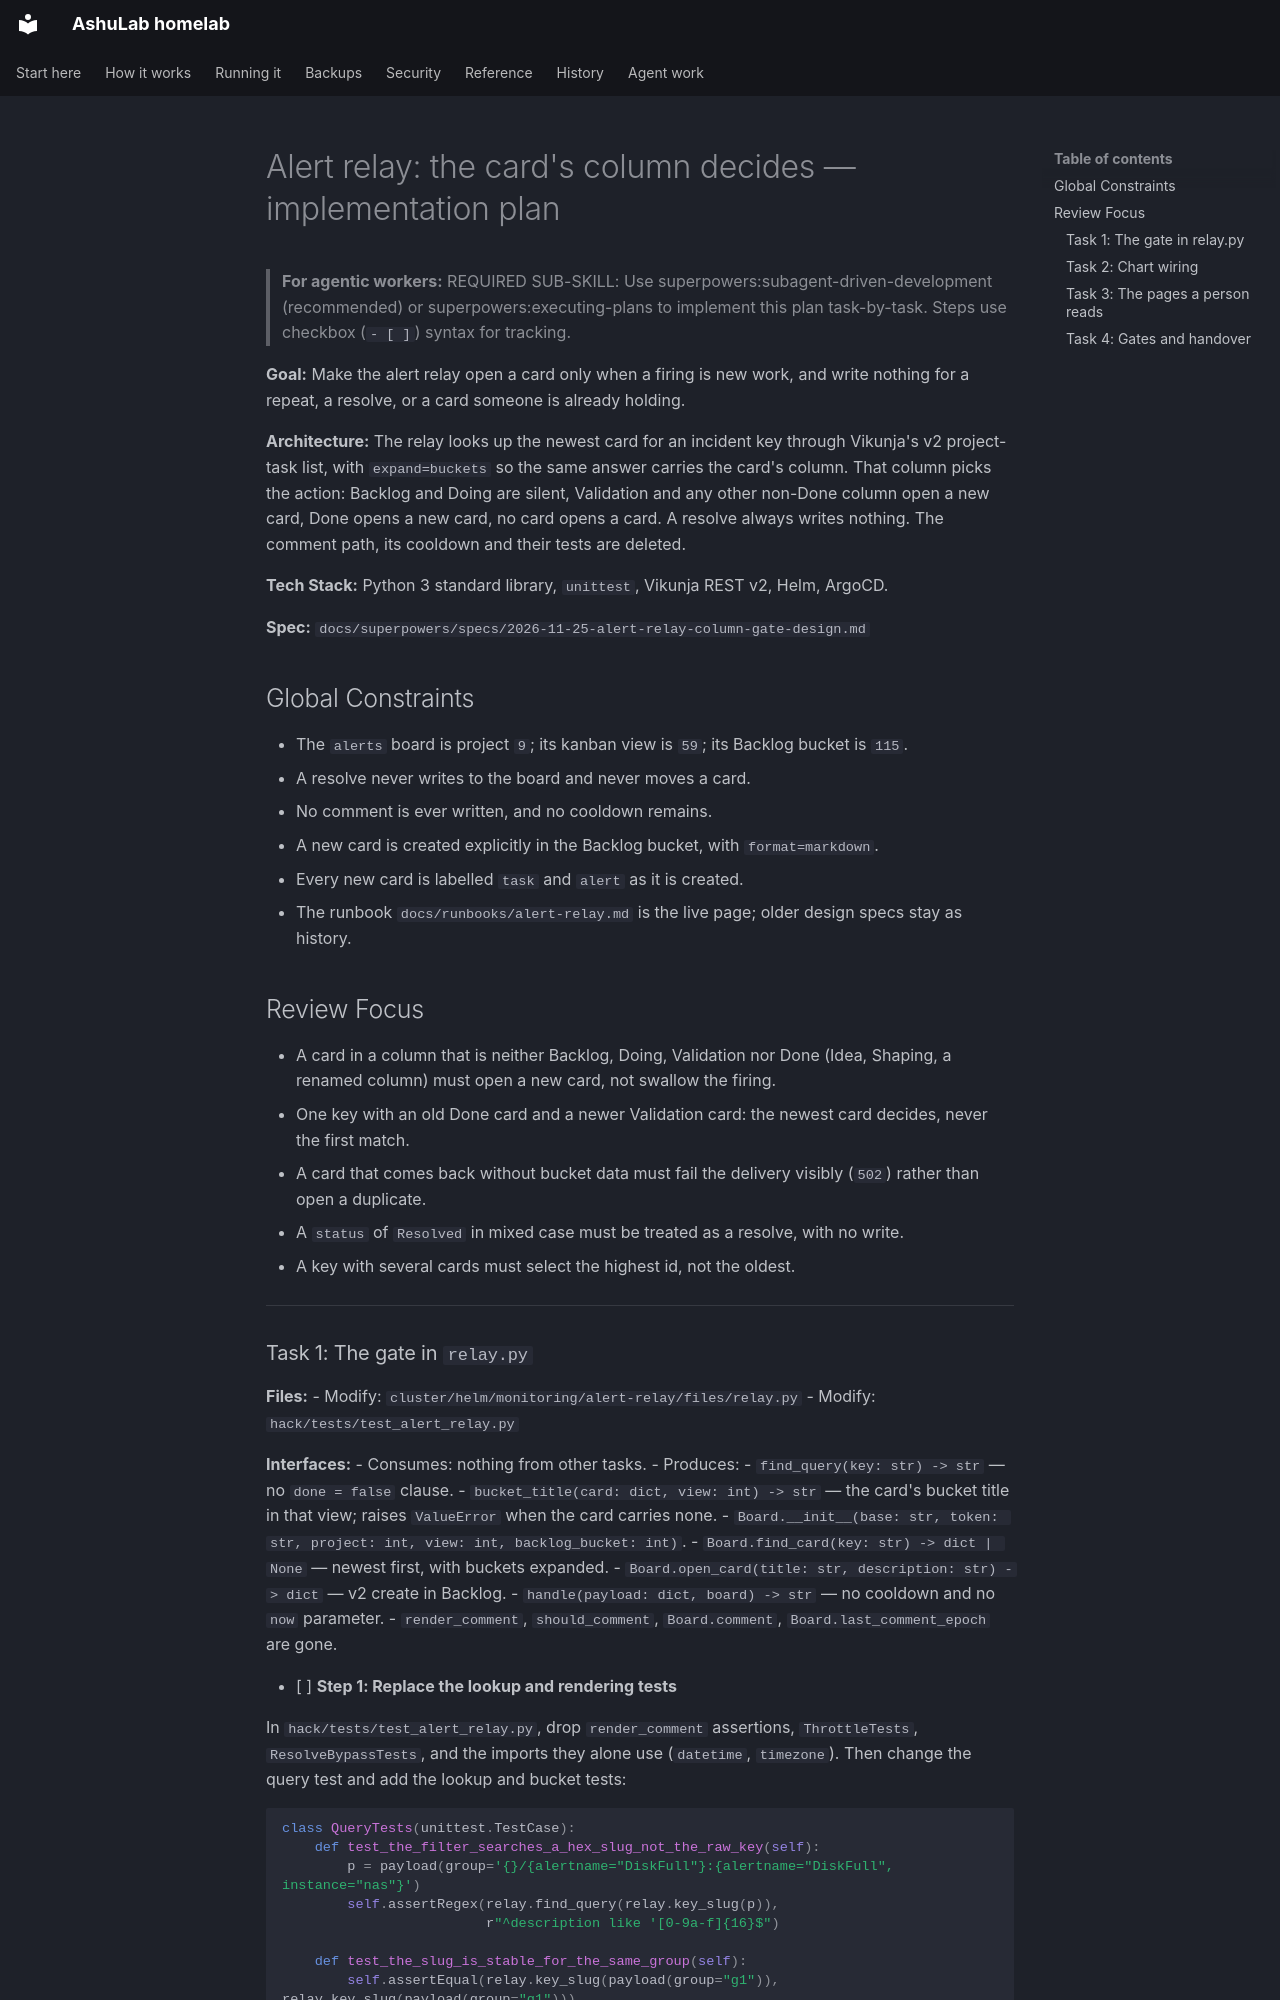

repository: vyrtualsynthese/homelab · page: superpowers/plans/2026-11-25-alert-relay-column-gate/index.html · generator: mkdocs

# Alert relay: the card's column decides — implementation plan

> **For agentic workers:** REQUIRED SUB-SKILL: Use superpowers:subagent-driven-development (recommended) or superpowers:executing-plans to implement this plan task-by-task. Steps use checkbox (`- [ ]`) syntax for tracking.

**Goal:** Make the alert relay open a card only when a firing is new work, and write nothing for a repeat, a resolve, or a card someone is already holding.

**Architecture:** The relay looks up the newest card for an incident key through Vikunja's v2 project-task list, with `expand=buckets` so the same answer carries the card's column. That column picks the action: Backlog and Doing are silent, Validation and any other non-Done column open a new card, Done opens a new card, no card opens a card. A resolve always writes nothing. The comment path, its cooldown and their tests are deleted.

**Tech Stack:** Python 3 standard library, `unittest`, Vikunja REST v2, Helm, ArgoCD.

**Spec:** `docs/superpowers/specs/2026-11-25-alert-relay-column-gate-design.md`

## Global Constraints

- The `alerts` board is project `9`; its kanban view is `59`; its Backlog bucket is `115`.
- A resolve never writes to the board and never moves a card.
- No comment is ever written, and no cooldown remains.
- A new card is created explicitly in the Backlog bucket, with `format=markdown`.
- Every new card is labelled `task` and `alert` as it is created.
- The runbook `docs/runbooks/alert-relay.md` is the live page; older design specs stay as history.

## Review Focus

- A card in a column that is neither Backlog, Doing, Validation nor Done (Idea, Shaping, a renamed column) must open a new card, not swallow the firing.
- One key with an old Done card and a newer Validation card: the newest card decides, never the first match.
- A card that comes back without bucket data must fail the delivery visibly (`502`) rather than open a duplicate.
- A `status` of `Resolved` in mixed case must be treated as a resolve, with no write.
- A key with several cards must select the highest id, not the oldest.

---
